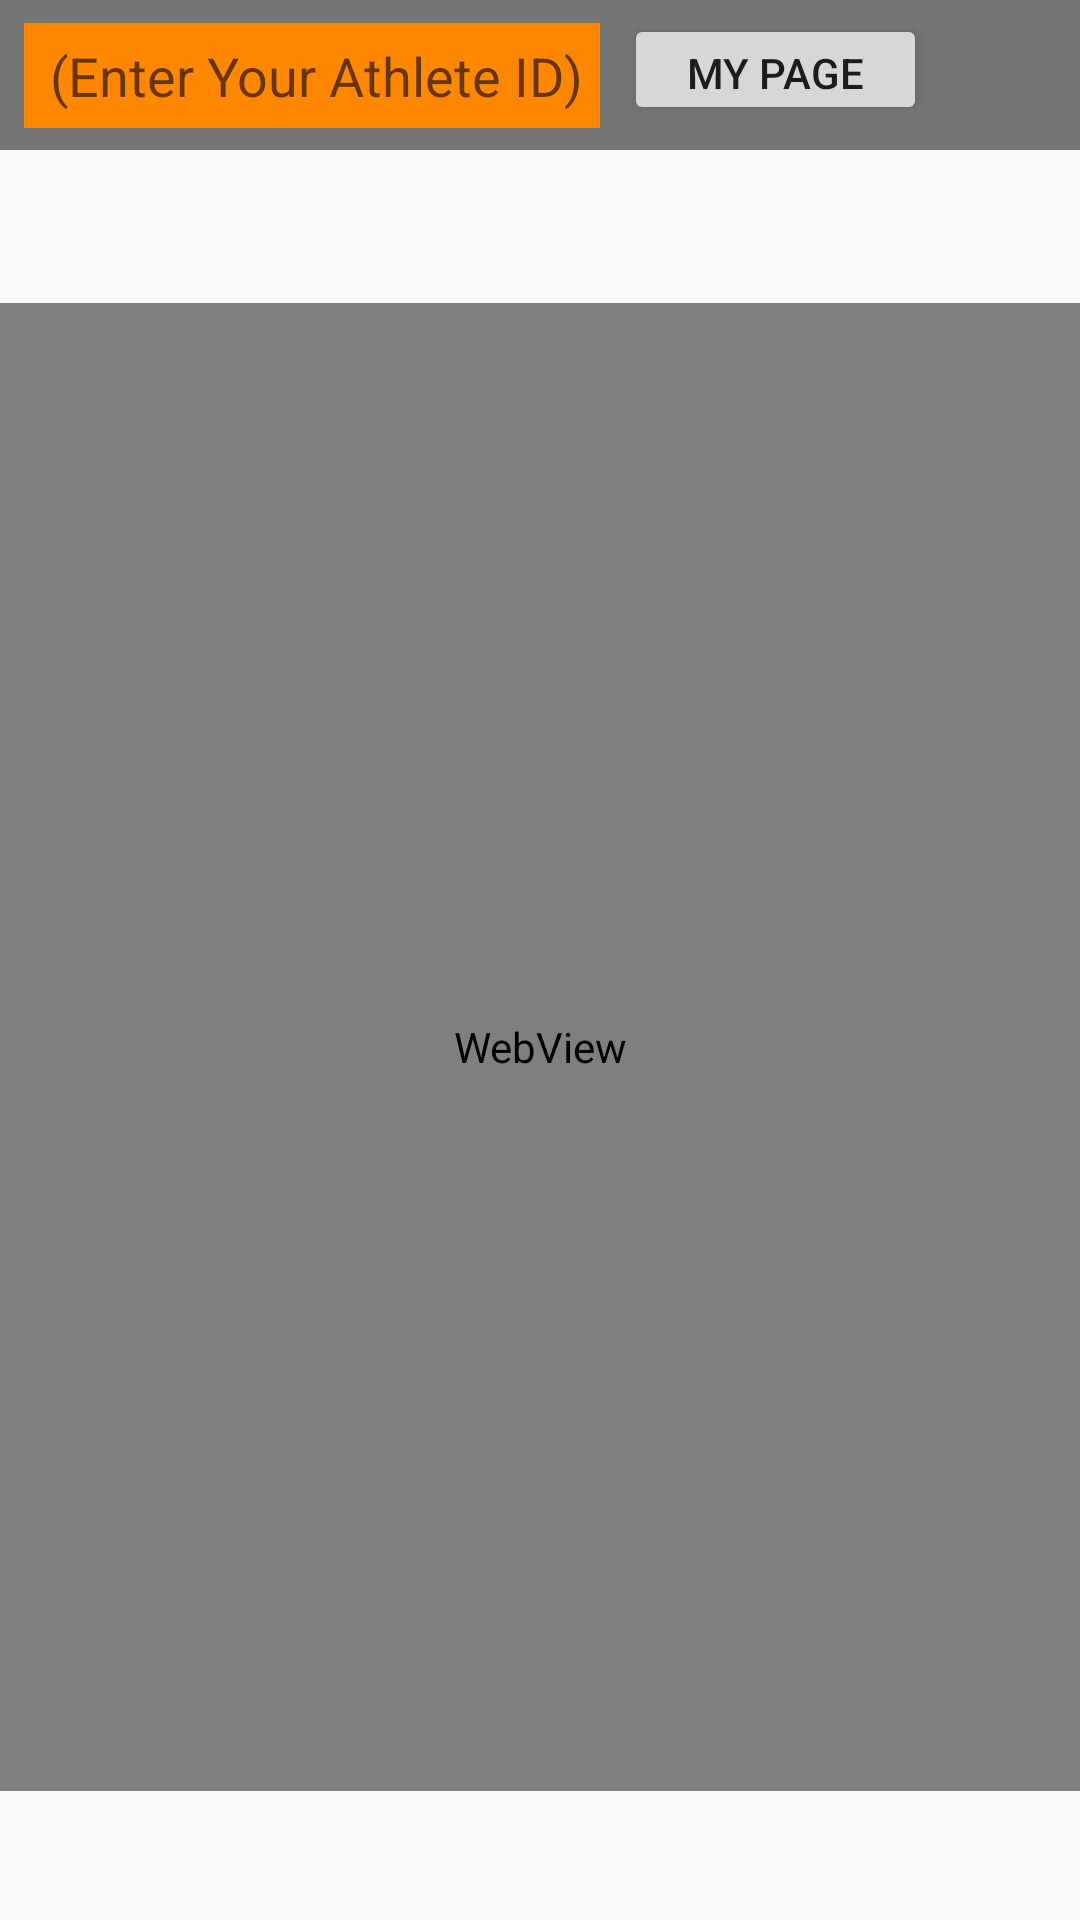

Layout XML and referenced resources for this Android screen:
<!-- AndroidManifest.xml: application theme AppTheme -->
<!-- res/layout/activity_main.xml -->
<?xml version="1.0" encoding="utf-8"?>
<android.support.constraint.ConstraintLayout xmlns:android="http://schemas.android.com/apk/res/android"
    xmlns:app="http://schemas.android.com/apk/res-auto"
    xmlns:tools="http://schemas.android.com/tools"
    android:layout_width="match_parent"
    android:layout_height="match_parent"
    tools:context="com.example.swagger.MainActivity">

    <WebView
        android:id="@+id/webView"
        android:layout_width="match_parent"
        android:layout_height="496dp"
        android:layout_centerHorizontal="true"
        android:layout_marginTop="8dp"
        app:layout_constraintBottom_toBottomOf="parent"
        app:layout_constraintTop_toBottomOf="@+id/my_toolbar">

    </WebView>

    <android.support.v7.widget.Toolbar
        android:id="@+id/my_toolbar"
        android:layout_width="393dp"
        android:layout_height="50dp"
        android:background="?attr/colorPrimaryDark"
        android:theme="@style/ThemeOverlay.AppCompat.ActionBar"
        app:popupTheme="@style/ThemeOverlay.AppCompat.Dark"
        tools:layout_editor_absoluteX="0dp"
        tools:layout_editor_absoluteY="0dp" />

    <Button
        android:id="@+id/UsrPg"
        android:layout_width="101dp"
        android:layout_height="37dp"
        android:layout_marginBottom="8dp"
        android:layout_marginStart="8dp"
        android:layout_marginTop="4dp"
        android:onClick="onButtonClick"
        android:text="@string/user"
        app:layout_constraintBottom_toBottomOf="@+id/my_toolbar"
        app:layout_constraintStart_toEndOf="@+id/TFathleteid"
        app:layout_constraintTop_toTopOf="parent" />

    <EditText
        android:id="@+id/TFathleteid"
        android:layout_width="192dp"
        android:layout_height="35dp"
        android:layout_marginBottom="8dp"
        android:layout_marginStart="8dp"
        android:layout_marginTop="8dp"
        android:background="@android:color/holo_orange_dark"
        android:ems="10"
        android:inputType="number"
        android:hint="@string/ath_id"
        app:layout_constraintBottom_toBottomOf="@+id/my_toolbar"
        app:layout_constraintStart_toStartOf="parent"
        app:layout_constraintTop_toTopOf="parent" />


</android.support.constraint.ConstraintLayout>
<!-- resources referenced by this layout -->
<resources>
  <string name="ath_id">"  "(Enter Your Athlete ID)</string>
  <string name="user">My Page</string>
  <style name="AppTheme" parent="Theme.AppCompat.Light.NoActionBar">
          
  
      </style>
</resources>
